Photos from the image-classification dataset "rvlcdip_preprocessed1" in the GitHub repository MariamAnwer820/Document-Image-Classification. Its 10 classes are: ADVE, email, form, letter, memo, news, note, report, resume, scientific document.

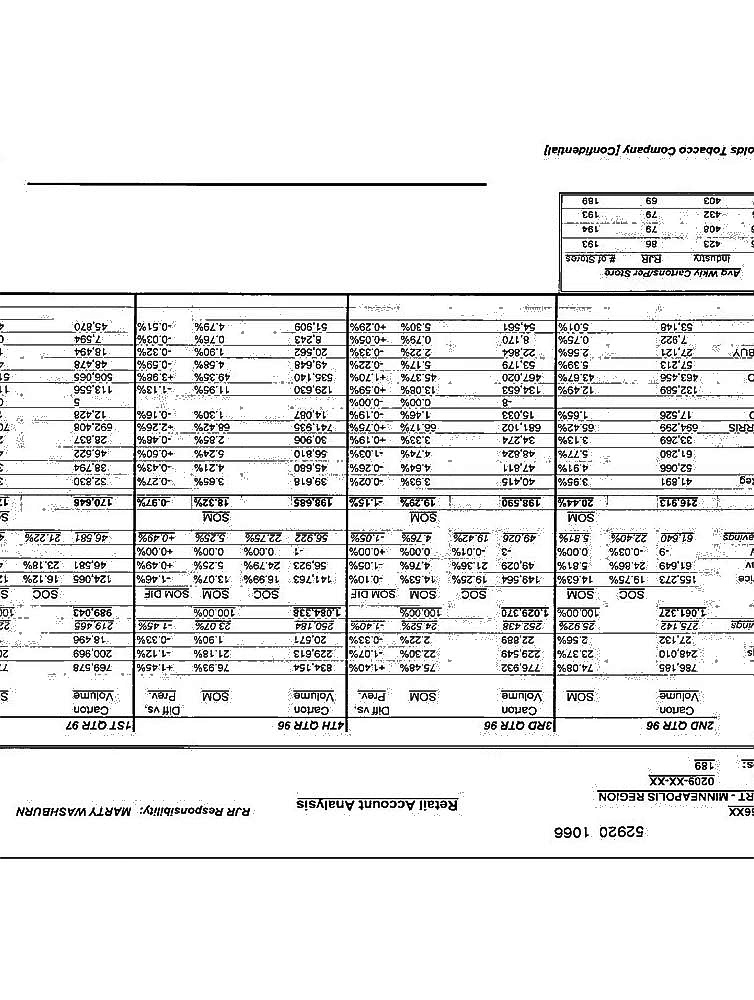
Label: email

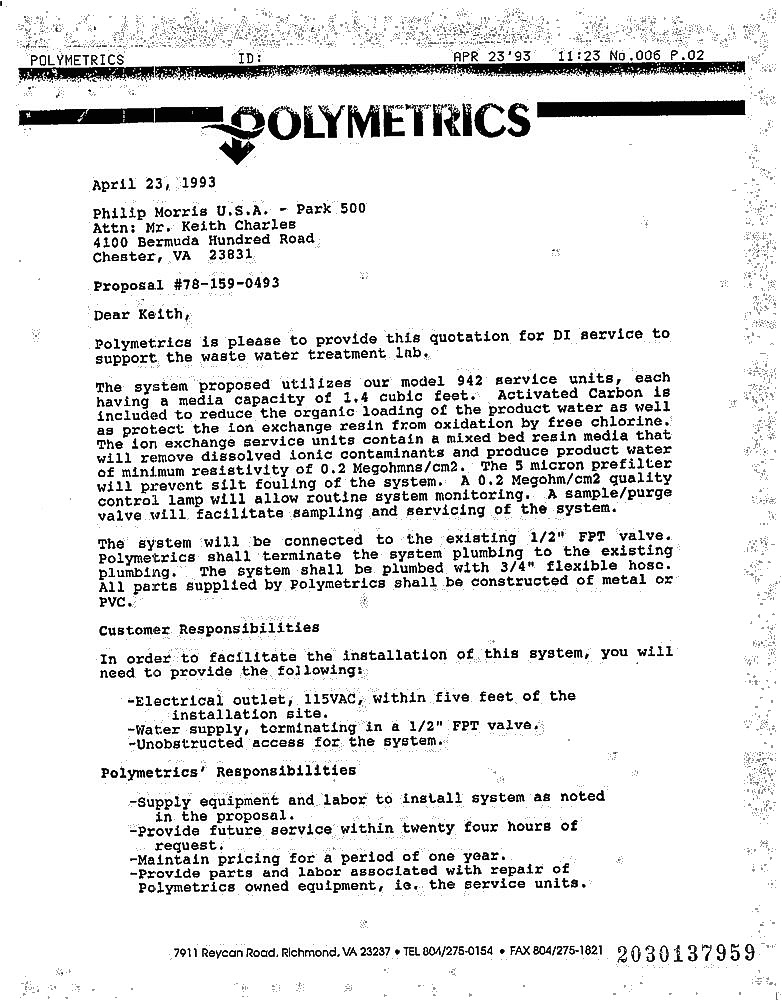
Label: letter

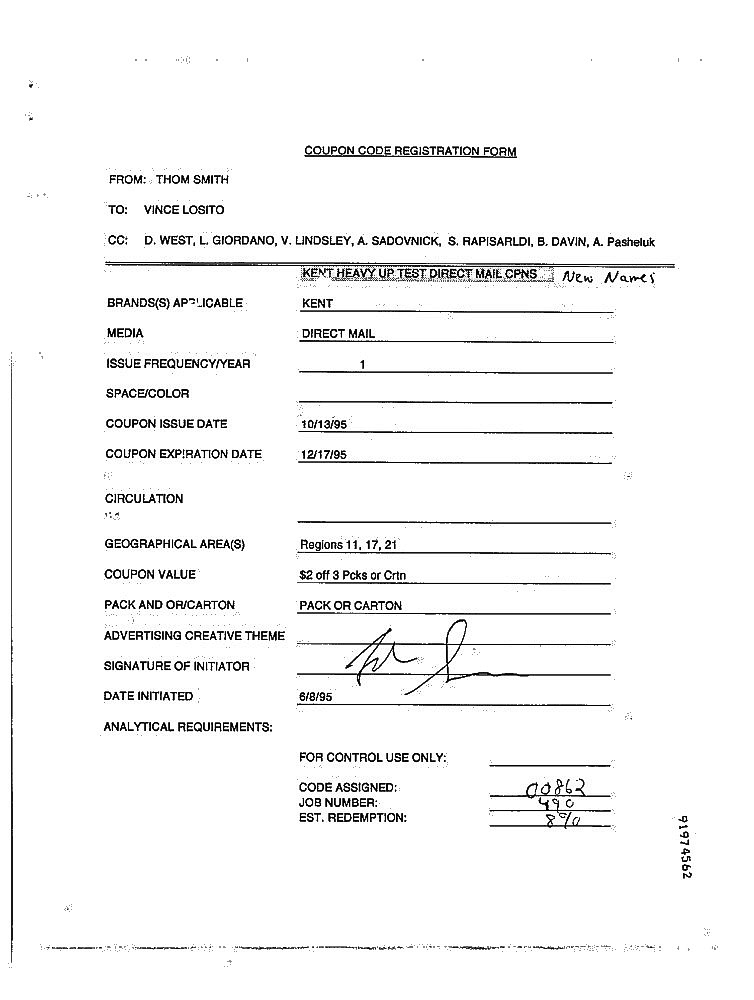
Label: form

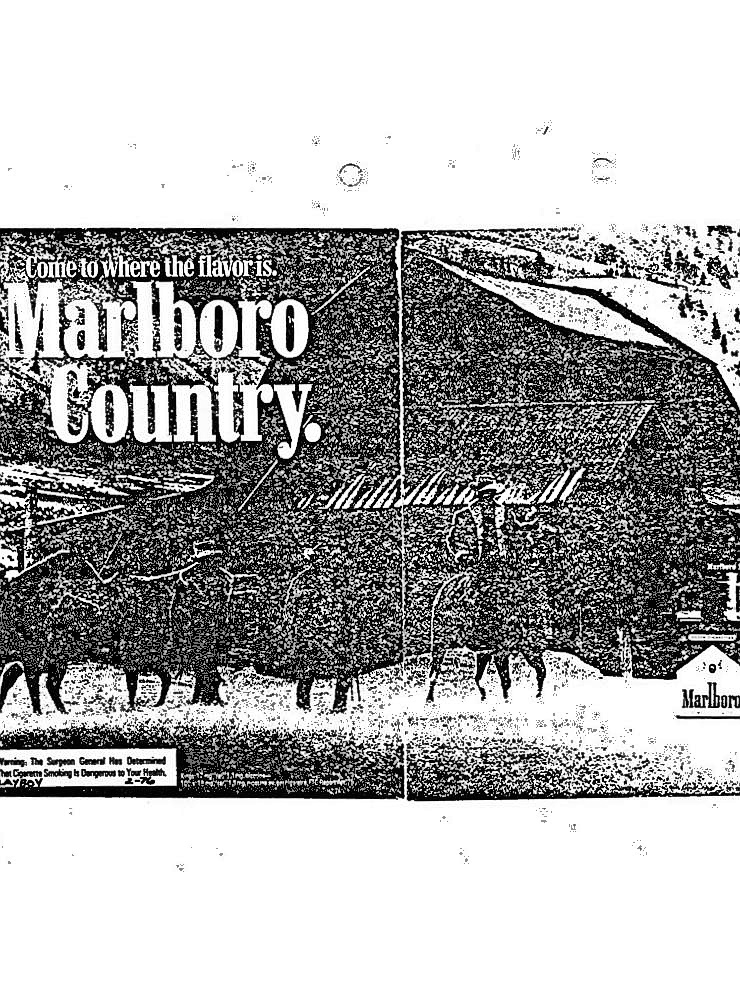
Label: ADVE

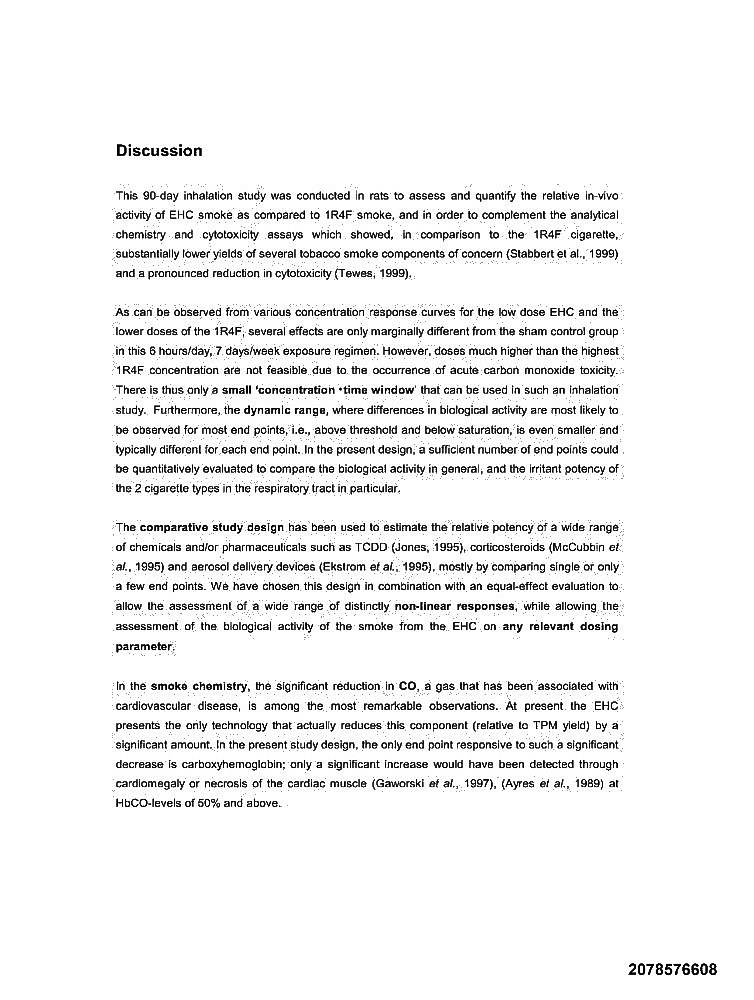
Label: report

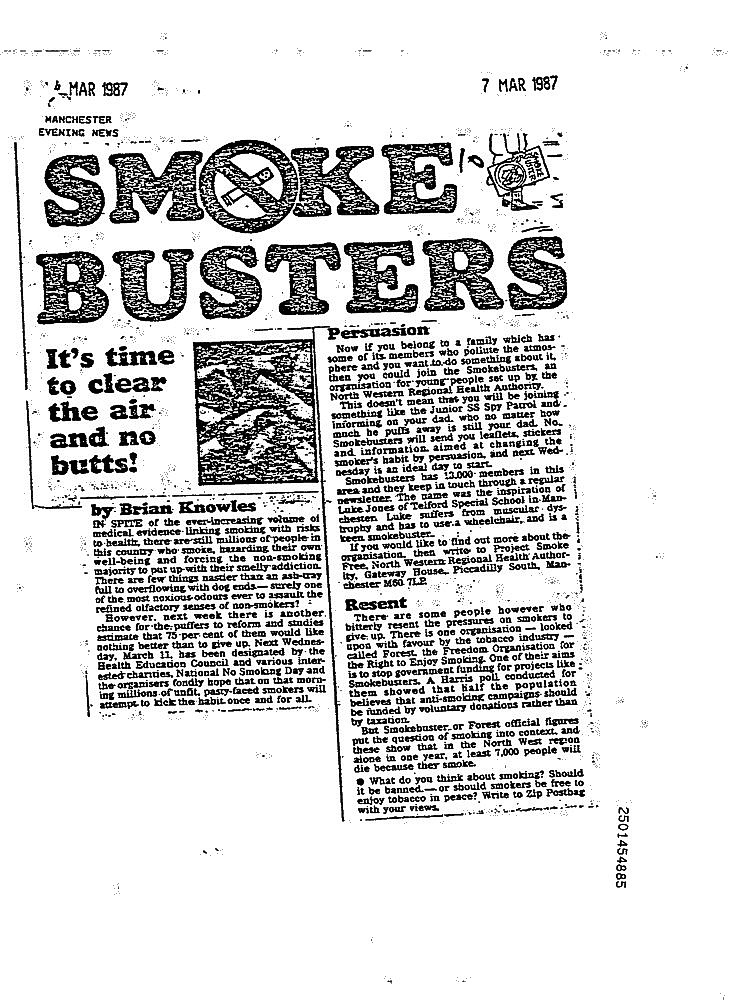
Label: news
